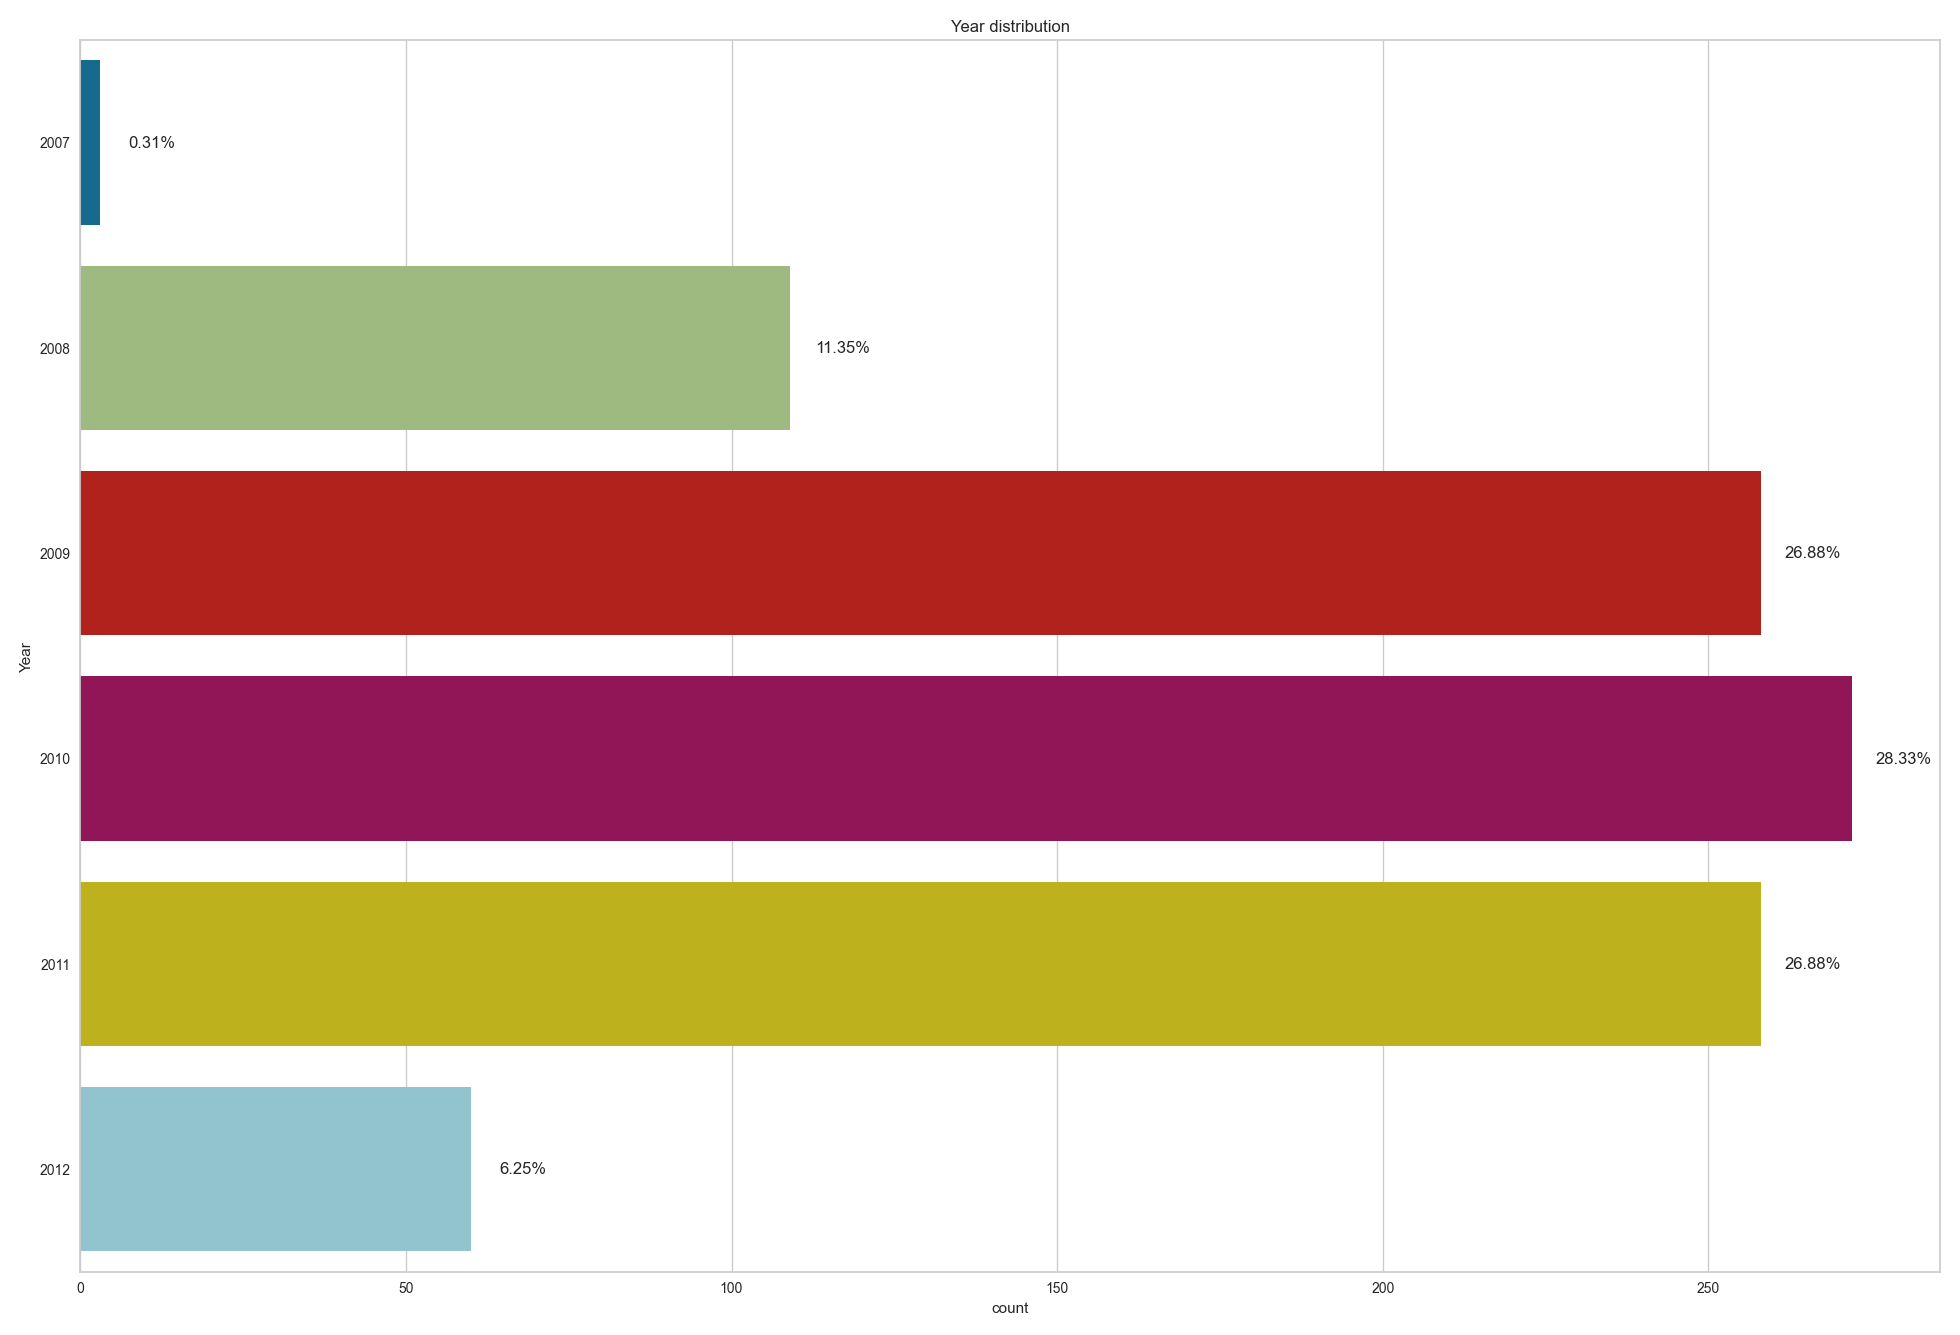

The data file committed next to this chart (first rows):
, Year
2010, 272
2011, 258
2009, 258
2008, 109
2012, 60
2007, 3
